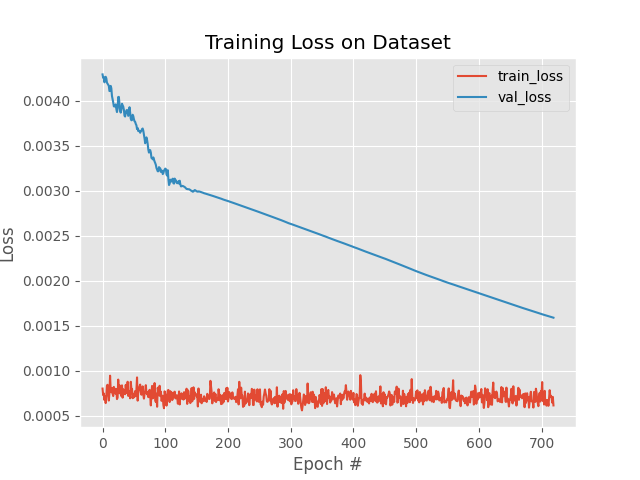

The table this chart was drawn from, first rows:
, val_loss, val_accuracy, loss, accuracy, lr
0, 0.004293, 1.0, 0.000801, 1.0, 9.999999747378752e-06
1, 0.004256, 1.0, 0.0007281, 1.0, 9.999999747378752e-06
2, 0.004264, 1.0, 0.0007467, 1.0, 9.999999747378752e-06
3, 0.004205, 1.0, 0.0006735, 1.0, 9.999999747378752e-06
4, 0.004233, 1.0, 0.000715, 1.0, 9.999999747378752e-06
5, 0.004267, 1.0, 0.0006393, 1.0, 9.999999747378752e-06
6, 0.00425, 1.0, 0.0007121, 1.0, 9.999999747378752e-06
7, 0.004201, 1.0, 0.0008344, 1.0, 9.999999747378752e-06
8, 0.004189, 1.0, 0.0008429, 1.0, 9.999999747378752e-06
9, 0.004178, 1.0, 0.0007562, 1.0, 9.999999747378752e-06
10, 0.004166, 1.0, 0.0006676, 1.0, 9.999999747378752e-06
11, 0.004108, 1.0, 0.0007518, 1.0, 9.999999747378752e-06
12, 0.004109, 1.0, 0.0009442, 1.0, 9.999999747378752e-06
13, 0.004165, 1.0, 0.0007815, 1.0, 9.999999747378752e-06
14, 0.004139, 1.0, 0.0007601, 1.0, 9.999999747378752e-06
15, 0.004054, 1.0, 0.0008082, 1.0, 9.999999747378752e-06
16, 0.004019, 1.0, 0.0007458, 1.0, 9.999999747378752e-06
17, 0.003982, 1.0, 0.0007178, 1.0, 9.999999747378752e-06
18, 0.003938, 1.0, 0.0008193, 1.0, 9.999999747378752e-06
19, 0.003936, 1.0, 0.0007488, 1.0, 9.999999747378752e-06
20, 0.003943, 1.0, 0.000799, 1.0, 9.999999747378752e-06
21, 0.00396, 1.0, 0.0007445, 1.0, 9.999999747378752e-06
22, 0.003908, 1.0, 0.0007948, 1.0, 9.999999747378752e-06
23, 0.003874, 1.0, 0.0006837, 1.0, 9.999999747378752e-06
24, 0.003914, 1.0, 0.0007004, 1.0, 9.999999747378752e-06
25, 0.004042, 1.0, 0.0009007, 1.0, 9.999999747378752e-06
26, 0.004043, 1.0, 0.0007522, 1.0, 9.999999747378752e-06
27, 0.003958, 1.0, 0.0008386, 1.0, 9.999999747378752e-06
28, 0.003885, 1.0, 0.000746, 1.0, 9.999999747378752e-06
29, 0.003868, 1.0, 0.0008143, 1.0, 9.999999747378752e-06
30, 0.003902, 1.0, 0.0007171, 1.0, 9.999999747378752e-06
31, 0.003967, 1.0, 0.0008366, 1.0, 9.999999747378752e-06
32, 0.00395, 1.0, 0.0006998, 1.0, 9.999999747378752e-06
33, 0.003936, 1.0, 0.000793, 1.0, 9.999999747378752e-06
34, 0.0039, 1.0, 0.0007442, 1.0, 9.999999747378752e-06
35, 0.003834, 1.0, 0.0007468, 1.0, 9.999999747378752e-06
36, 0.003825, 1.0, 0.000738, 1.0, 9.999999747378752e-06
37, 0.003866, 1.0, 0.0008419, 1.0, 9.999999747378752e-06
38, 0.003892, 1.0, 0.0007525, 1.0, 9.999999747378752e-06
39, 0.003898, 1.0, 0.0007548, 1.0, 9.999999747378752e-06
40, 0.003866, 1.0, 0.0008766, 1.0, 9.999999747378752e-06
41, 0.003832, 1.0, 0.0007194, 1.0, 9.999999747378752e-06
42, 0.003877, 1.0, 0.0007593, 1.0, 9.999999747378752e-06
43, 0.003928, 1.0, 0.0007717, 1.0, 9.999999747378752e-06
44, 0.00387, 1.0, 0.0006926, 1.0, 9.999999747378752e-06
45, 0.0038, 1.0, 0.0008763, 1.0, 9.999999747378752e-06
46, 0.003783, 1.0, 0.0007953, 0.9976, 9.999999747378752e-06
47, 0.003786, 1.0, 0.0007976, 1.0, 9.999999747378752e-06
48, 0.003845, 1.0, 0.0006939, 1.0, 9.999999747378752e-06
49, 0.00383, 1.0, 0.0007343, 1.0, 9.999999747378752e-06
50, 0.003796, 1.0, 0.0007027, 1.0, 9.999999747378752e-06
51, 0.003772, 1.0, 0.0007405, 1.0, 9.999999747378752e-06
52, 0.003766, 1.0, 0.0007729, 1.0, 9.999999747378752e-06
53, 0.003742, 1.0, 0.0007153, 1.0, 9.999999747378752e-06
54, 0.003728, 1.0, 0.0007819, 1.0, 9.999999747378752e-06
55, 0.003685, 1.0, 0.0009247, 1.0, 9.999999747378752e-06
56, 0.003697, 1.0, 0.0006668, 1.0, 9.999999747378752e-06
57, 0.003663, 1.0, 0.0007658, 1.0, 9.999999747378752e-06
58, 0.00367, 1.0, 0.0007977, 1.0, 9.999999747378752e-06
59, 0.003661, 1.0, 0.0008247, 1.0, 9.999999747378752e-06
... 660 more rows
